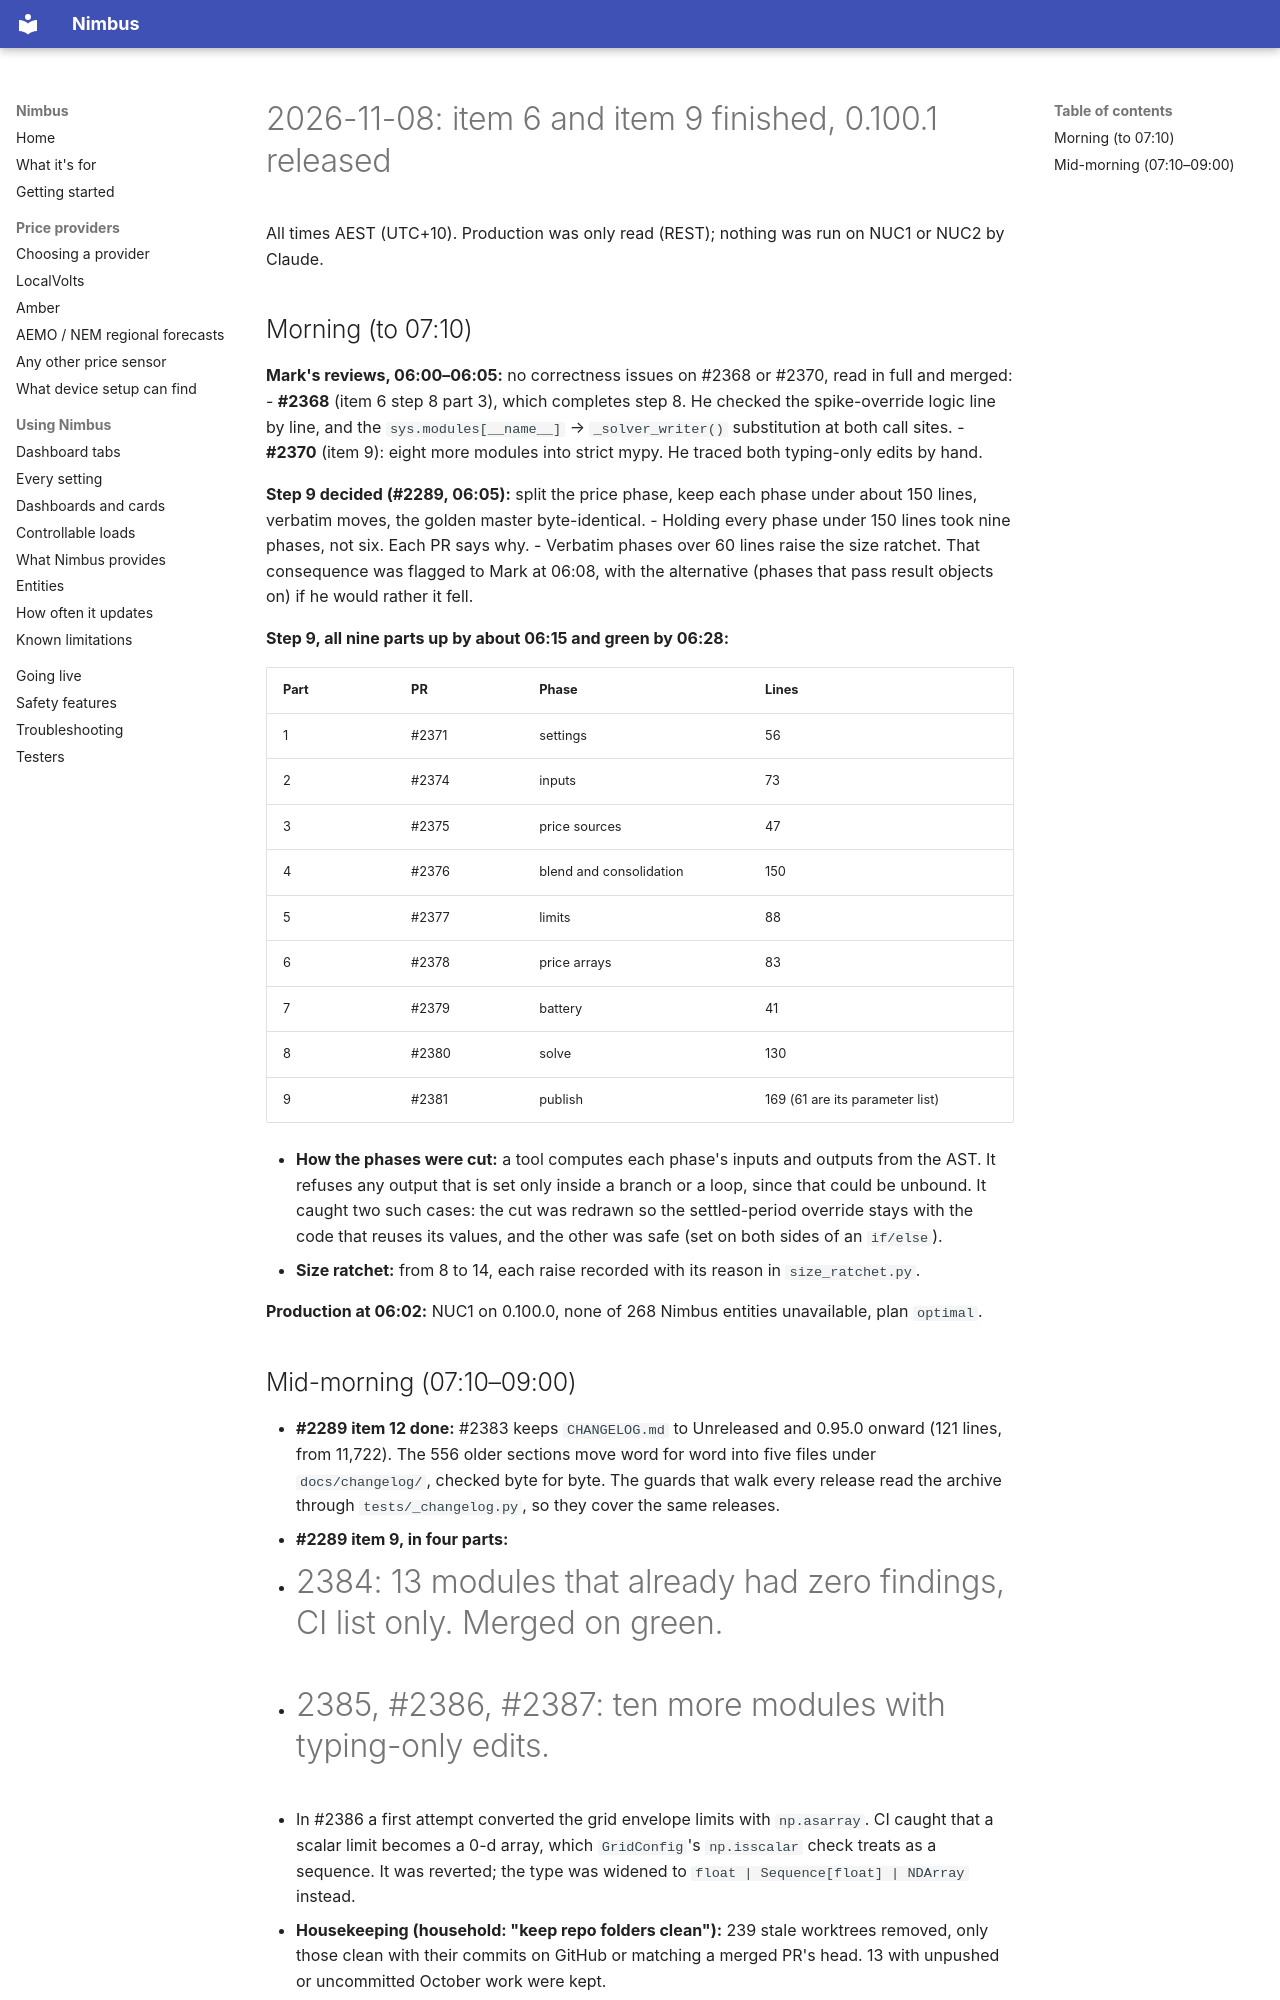

repository: code-imstillalive/nimbus · page: worklog/2026-11-08/index.html · generator: mkdocs

# 2026-11-08: item 6 and item 9 finished, 0.100.1 released

All times AEST (UTC+10). Production was only read (REST); nothing was run on NUC1 or NUC2 by Claude.

## Morning (to 07:10)

**Mark's reviews, 06:00–06:05:** no correctness issues on #2368 or #2370, read in full and merged:
- **#2368** (item 6 step 8 part 3), which completes step 8. He checked the spike-override logic line by line, and the `sys.modules[__name__]` → `_solver_writer()` substitution at both call sites.
- **#2370** (item 9): eight more modules into strict mypy. He traced both typing-only edits by hand.

**Step 9 decided (#2289, 06:05):** split the price phase, keep each phase under about 150 lines, verbatim moves, the golden master byte-identical.
- Holding every phase under 150 lines took nine phases, not six. Each PR says why.
- Verbatim phases over 60 lines raise the size ratchet. That consequence was flagged to Mark at 06:08, with the alternative (phases that pass result objects on) if he would rather it fell.

**Step 9, all nine parts up by about 06:15 and green by 06:28:**

| Part | PR | Phase | Lines |
|---|---|---|---|
| 1 | #2371 | settings | 56 |
| 2 | #2374 | inputs | 73 |
| 3 | #2375 | price sources | 47 |
| 4 | #2376 | blend and consolidation | 150 |
| 5 | #2377 | limits | 88 |
| 6 | #2378 | price arrays | 83 |
| 7 | #2379 | battery | 41 |
| 8 | #2380 | solve | 130 |
| 9 | #2381 | publish | 169 (61 are its parameter list) |

- **How the phases were cut:** a tool computes each phase's inputs and outputs from the AST. It refuses any output that is set only inside a branch or a loop, since that could be unbound. It caught two such cases: the cut was redrawn so the settled-period override stays with the code that reuses its values, and the other was safe (set on both sides of an `if/else`).
- **Size ratchet:** from 8 to 14, each raise recorded with its reason in `size_ratchet.py`.

**Production at 06:02:** NUC1 on 0.100.0, none of 268 Nimbus entities unavailable, plan `optimal`.

## Mid-morning (07:10–09:00)

- **#2289 item 12 done:** #2383 keeps `CHANGELOG.md` to Unreleased and 0.95.0 onward (121 lines, from 11,722). The 556 older sections move word for word into five files under `docs/changelog/`, checked byte for byte. The guards that walk every release read the archive through `tests/_changelog.py`, so they cover the same releases.
- **#2289 item 9, in four parts:**
  - #2384: 13 modules that already had zero findings, CI list only. Merged on green.
  - #2385, #2386, #2387: ten more modules with typing-only edits.
  - In #2386 a first attempt converted the grid envelope limits with `np.asarray`. CI caught that a scalar limit becomes a 0-d array, which `GridConfig`'s `np.isscalar` check treats as a sequence. It was reverted; the type was widened to `float | Sequence[float] | NDArray` instead.
- **Housekeeping (household: "keep repo folders clean"):** 239 stale worktrees removed, only those clean with their commits on GitHub or matching a merged PR's head. 13 with unpushed or uncommitted October work were kept.
